Run: headless pygame with SDL's dummy video driver; simulated clock (each Clock.tick advances the game by its frame time, no real sleeping); random seed 0; keys injected as events and as key.get_pressed() state; mouse plan: one left click at the window centre at the start of phase 2, then a move to the lower-right quarter at the start of phase 3.
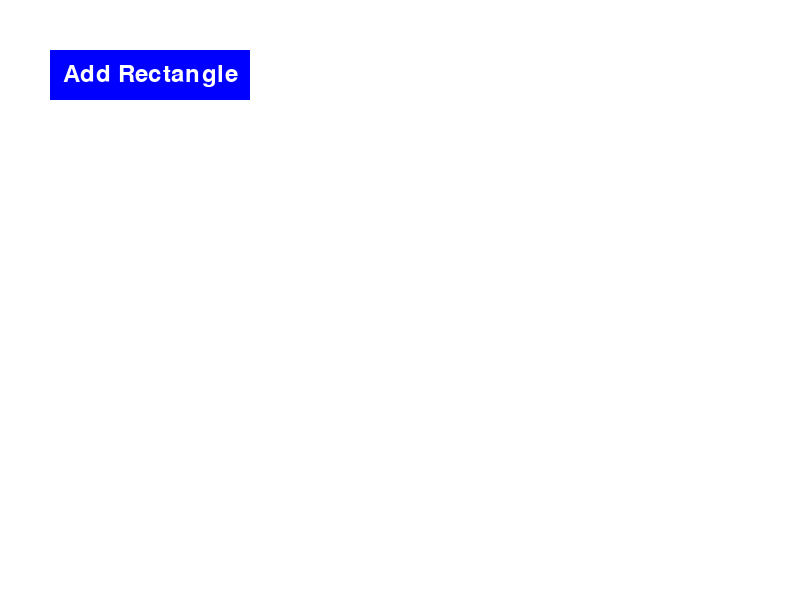
Frame 1 of 4 · flips 1–60 · no input
Frame 2 of 4 · flips 61–180 · clicked the window centre · tapped SPACE, RETURN · held RIGHT (→), D · screen unchanged from frame 1, image omitted
Frame 3 of 4 · flips 181–300 · moved the mouse to the lower-right quarter · held DOWN (↓), S · screen unchanged from frame 2, image omitted
Frame 4 of 4 · flips 301–420 · held LEFT (←), A, UP (↑), W · screen unchanged from frame 3, image omitted

The pygame program that drew these frames:

import pygame

class MovableRectangle:
    def __init__(self, x, y, width, height, color):
        self.rect = pygame.Rect(x, y, width, height)
        self.color = color
        self.clicked = False
        self.offset_x = 0
        self.offset_y = 0

    def draw(self, surface):
        pygame.draw.rect(surface, self.color, self.rect)

    def handle_event(self, event):
        if event.type == pygame.MOUSEBUTTONDOWN:
            if event.button == 1:
                mouse_x, mouse_y = pygame.mouse.get_pos()
                if self.rect.collidepoint(mouse_x, mouse_y):
                    self.clicked = True
                    self.offset_x = mouse_x - self.rect.x
                    self.offset_y = mouse_y - self.rect.y

        if event.type == pygame.MOUSEBUTTONUP:
            if event.button == 1:
                self.clicked = False

    def update(self):
        if self.clicked:
            mouse_x, mouse_y = pygame.mouse.get_pos()
            self.rect.x = mouse_x - self.offset_x
            self.rect.y = mouse_y - self.offset_y

class Button:
    def __init__(self, x, y, width, height, color, text, callback):
        self.rect = pygame.Rect(x, y, width, height)
        self.color = color
        self.text = text
        self.callback = callback

    def draw(self, surface):
        pygame.draw.rect(surface, self.color, self.rect)
        font = pygame.font.Font(None, 36)
        text = font.render(self.text, True, (255, 255, 255))
        text_rect = text.get_rect(center=self.rect.center)
        surface.blit(text, text_rect)

    def handle_event(self, event):
        if event.type == pygame.MOUSEBUTTONDOWN:
            if event.button == 1 and self.rect.collidepoint(event.pos):
                self.callback()

# Pygame initialization
pygame.init()

# Window dimensions
WIDTH, HEIGHT = 800, 600
window = pygame.display.set_mode((WIDTH, HEIGHT))
pygame.display.set_caption("Movable Rectangles")

# Colors
WHITE = (255, 255, 255)
RED = (255, 0, 0)
BLUE = (0, 0, 255)

# Create a list of movable rectangles
rectangles = []

# Function to add a new movable rectangle
def add_rectangle():
    new_rectangle = MovableRectangle(100, 100, 100, 50, RED)
    rectangles.append(new_rectangle)

# Create a button to add new rectangles
add_button = Button(50, 50, 200, 50, BLUE, "Add Rectangle", add_rectangle)

running = True
while running:
    for event in pygame.event.get():
        if event.type == pygame.QUIT:
            running = False

        for rectangle in rectangles:
            rectangle.handle_event(event)

        add_button.handle_event(event)

    window.fill(WHITE)

    for rectangle in rectangles:
        rectangle.update()
        rectangle.draw(window)

    add_button.draw(window)

    pygame.display.flip()

pygame.quit()
